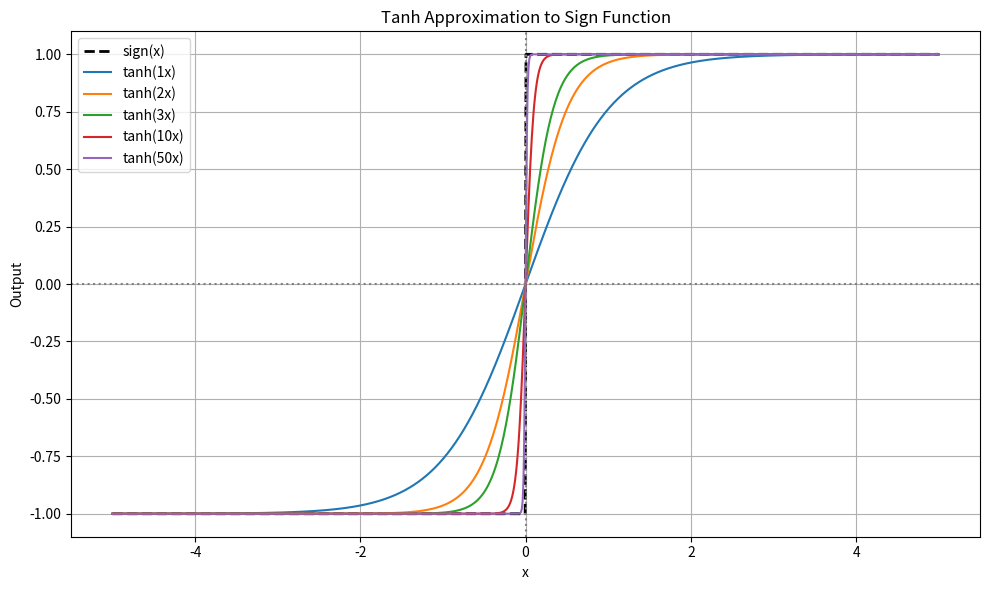

Python code for this plot:
import numpy as np
import matplotlib.pyplot as plt

# 定义输入范围
x = np.linspace(-5, 5, 1000)

# 定义 sign 函数
def sign(x):
    return np.where(x > 0, 1, np.where(x < 0, -1, 0))

# 定义多个 tanh(kx) 近似函数
k_values = [1,2,3,10,50]
tanh_curves = [np.tanh(k * x) for k in k_values]

# 画图
plt.figure(figsize=(10, 6))
plt.plot(x, sign(x), label="sign(x)", color='black', linestyle='--', linewidth=2)

# 画出 tanh(kx) 曲线
for k, curve in zip(k_values, tanh_curves):
    plt.plot(x, curve, label=f"tanh({k}x)")

# 图例与标签
plt.title("Tanh Approximation to Sign Function")
plt.xlabel("x")
plt.ylabel("Output")
plt.grid(True)
plt.legend()
plt.axhline(0, color='gray', linestyle=':')
plt.axvline(0, color='gray', linestyle=':')
plt.tight_layout()
plt.show()
